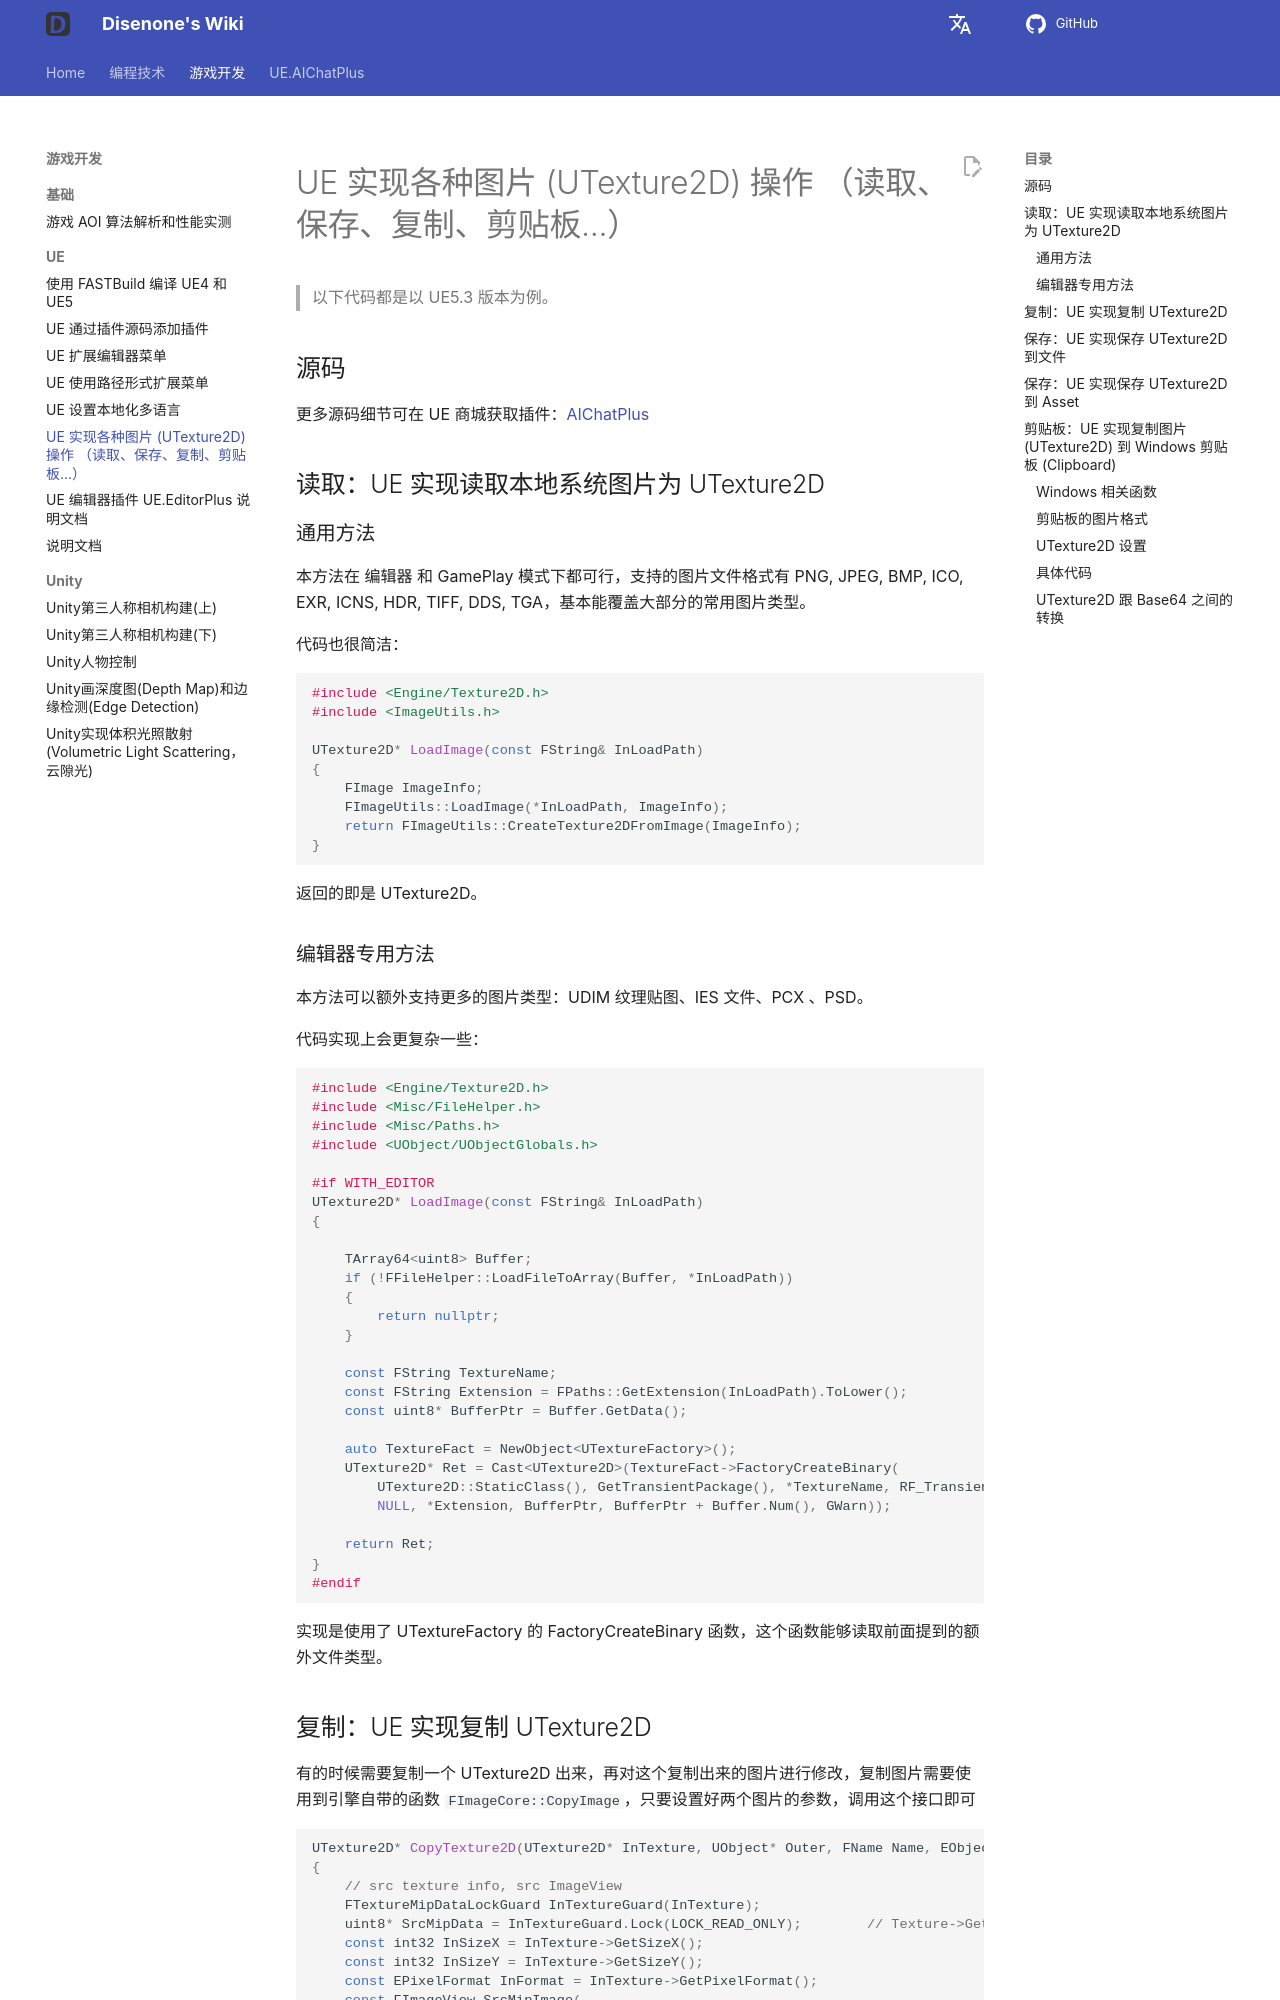

repository: disenone/wiki · page: ue-图片-各种图片操作/index.html · generator: mkdocs

---
layout: post
title: UE 实现各种图片 (UTexture2D) 操作 （读取、保存、复制、剪贴板...）
tags: [dev, game, UE, UnreanEngine, UE4, UE5, UE Editor, UE Plugin, UE Image, UE Load Image, UE Load File, Copy, Save, Clipboard]
description: UE 实现读取本地系统图片
---
<meta property="og:title" content="UE 实现读取本地系统图片" />

# UE 实现各种图片 (UTexture2D) 操作 （读取、保存、复制、剪贴板...）

> 以下代码都是以 UE5.3 版本为例。

## 源码

更多源码细节可在 UE 商城获取插件：[AIChatPlus](https://www.unrealengine.com/marketplace/zh-CN/product/aichatplus-ai-chat-integration-openai-azure-claude-gemini)

## 读取：UE 实现读取本地系统图片为 UTexture2D

### 通用方法

本方法在 编辑器 和 GamePlay 模式下都可行，支持的图片文件格式有 PNG, JPEG, BMP, ICO, EXR, ICNS, HDR, TIFF, DDS, TGA，基本能覆盖大部分的常用图片类型。

代码也很简洁：

```cpp
#include <Engine/Texture2D.h>
#include <ImageUtils.h>

UTexture2D* LoadImage(const FString& InLoadPath)
{
	FImage ImageInfo;
	FImageUtils::LoadImage(*InLoadPath, ImageInfo);
	return FImageUtils::CreateTexture2DFromImage(ImageInfo);
}

```

返回的即是 UTexture2D。

### 编辑器专用方法

本方法可以额外支持更多的图片类型：UDIM 纹理贴图、IES 文件、PCX 、PSD。

代码实现上会更复杂一些：

```cpp
#include <Engine/Texture2D.h>
#include <Misc/FileHelper.h>
#include <Misc/Paths.h>
#include <UObject/UObjectGlobals.h>

#if WITH_EDITOR
UTexture2D* LoadImage(const FString& InLoadPath)
{

	TArray64<uint8> Buffer;
	if (!FFileHelper::LoadFileToArray(Buffer, *InLoadPath))
	{
		return nullptr;
	}

	const FString TextureName;
	const FString Extension = FPaths::GetExtension(InLoadPath).ToLower();
	const uint8* BufferPtr = Buffer.GetData();

	auto TextureFact = NewObject<UTextureFactory>();
	UTexture2D* Ret = Cast<UTexture2D>(TextureFact->FactoryCreateBinary(
		UTexture2D::StaticClass(), GetTransientPackage(), *TextureName, RF_Transient,
		NULL, *Extension, BufferPtr, BufferPtr + Buffer.Num(), GWarn));

	return Ret;
}
#endif
```

实现是使用了 UTextureFactory 的 FactoryCreateBinary 函数，这个函数能够读取前面提到的额外文件类型。
